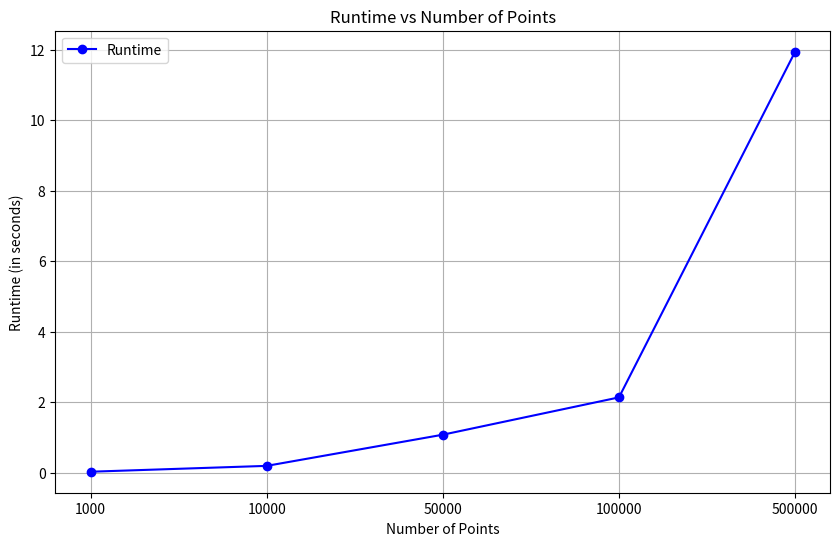

This figure's Python source:
import matplotlib.pyplot as plt

# Data
points = ['1000', '10000', '50000', '100000', '500000']
runtime_seconds = [0.0271789, 0.193354, 1.07808, 2.13707, 11.9473]

plt.figure(figsize=(10, 6))
plt.plot(points, runtime_seconds, 'o-', color='blue', label='Runtime')

plt.xlabel('Number of Points')
plt.ylabel('Runtime (in seconds)')
plt.title('Runtime vs Number of Points')
plt.grid(True)  # Add grid for better readability

plt.legend()
plt.show()